Run: headless pygame with SDL's dummy video driver; simulated clock (each Clock.tick advances the game by its frame time, no real sleeping); random seed 0; keys injected as events and as key.get_pressed() state; mouse plan: one left click at the window centre at the start of phase 2, then a move to the lower-right quarter at the start of phase 3.
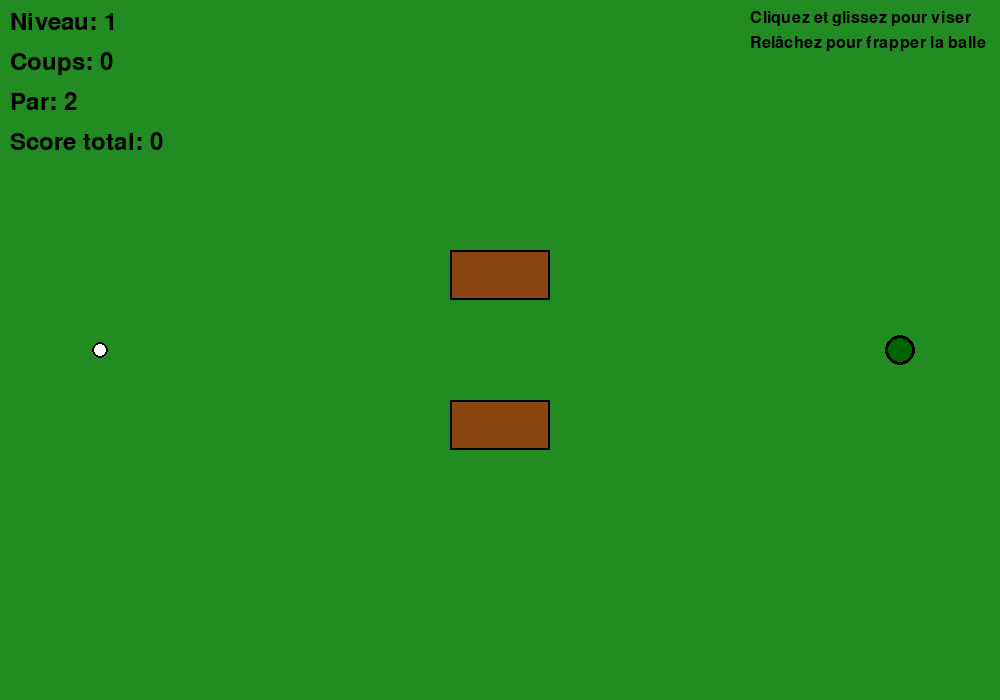
Frame 1 of 4 · flips 1–60 · no input
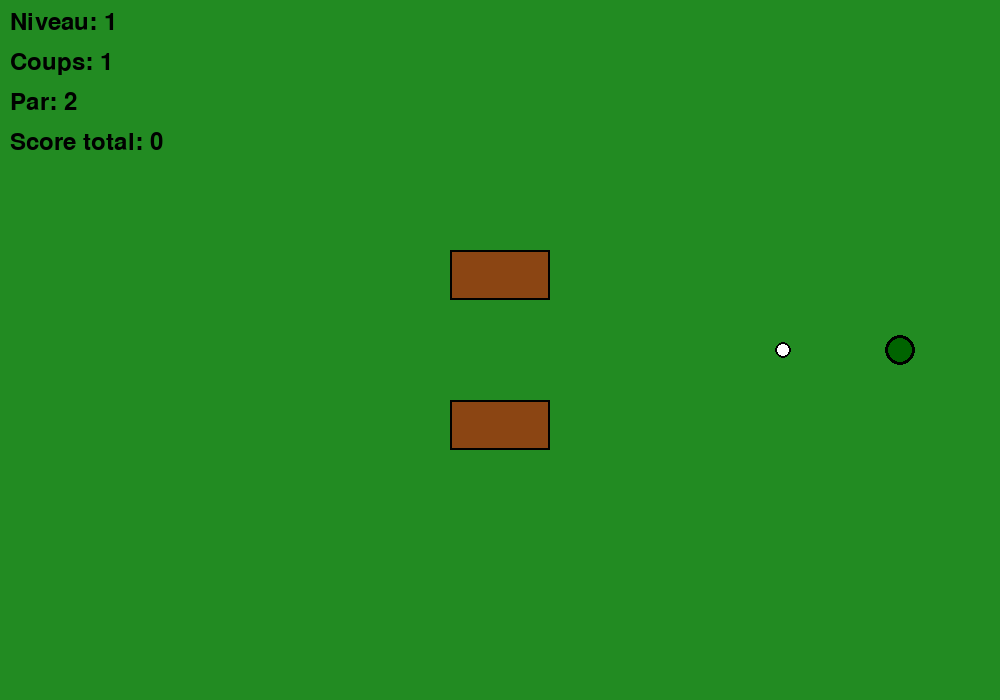
Frame 2 of 4 · flips 61–180 · clicked the window centre · tapped SPACE, RETURN · held RIGHT (→), D
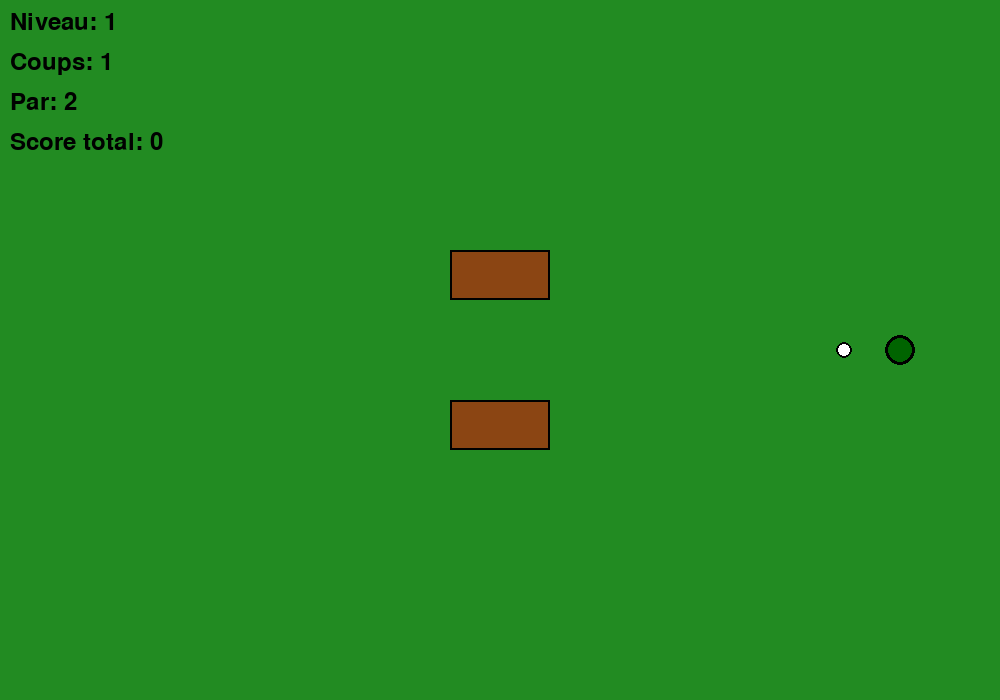
Frame 3 of 4 · flips 181–300 · moved the mouse to the lower-right quarter · held DOWN (↓), S
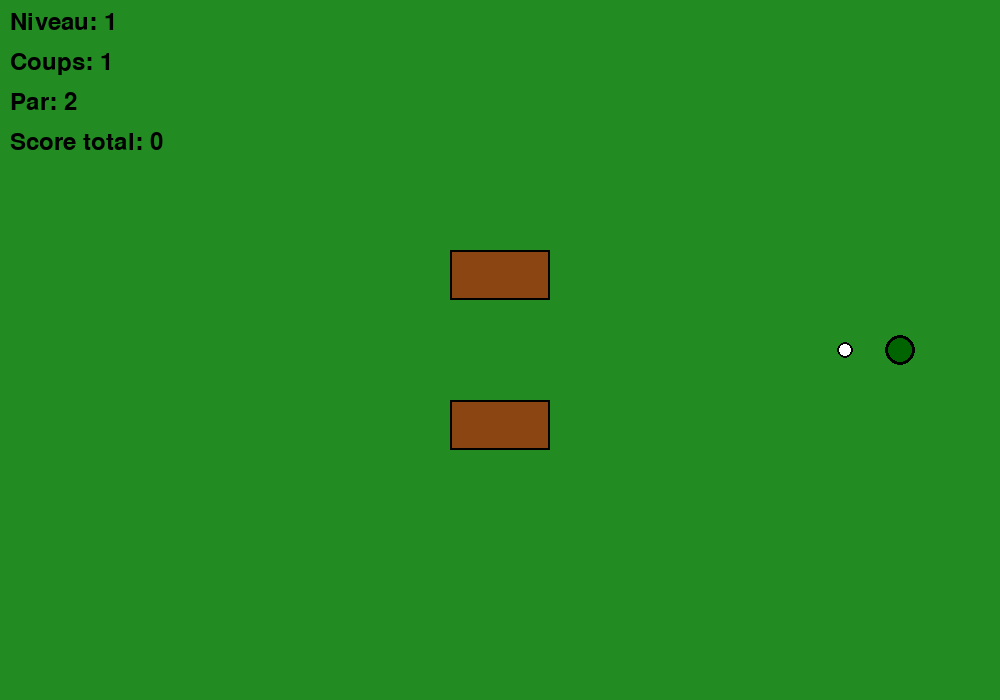
Frame 4 of 4 · flips 301–420 · held LEFT (←), A, UP (↑), W

The pygame program that drew these frames:

import pygame
import math
import random
import sys

# Initialisation de Pygame
pygame.init()

# Constantes
LARGEUR = 1000
HAUTEUR = 700
FPS = 60

# Couleurs
BLANC = (255, 255, 255)
NOIR = (0, 0, 0)
VERT = (34, 139, 34)
VERT_FONCE = (0, 100, 0)
ROUGE = (255, 0, 0)
BLEU = (0, 0, 255)
JAUNE = (255, 255, 0)
MARRON = (139, 69, 19)
GRIS = (128, 128, 128)
ORANGE = (255, 165, 0)

class Balle:
    def __init__(self, x, y):
        self.x = x
        self.y = y
        self.vitesse_x = 0
        self.vitesse_y = 0
        self.rayon = 8
        self.friction = 0.98
        self.en_mouvement = False
    
    def appliquer_force(self, force_x, force_y):
        self.vitesse_x = force_x
        self.vitesse_y = force_y
        self.en_mouvement = True
    
    def mettre_a_jour(self):
        if self.en_mouvement:
            # Appliquer la vitesse
            self.x += self.vitesse_x
            self.y += self.vitesse_y
            
            # Appliquer la friction
            self.vitesse_x *= self.friction
            self.vitesse_y *= self.friction
            
            # Arrêter si la vitesse est très faible
            if abs(self.vitesse_x) < 0.1 and abs(self.vitesse_y) < 0.1:
                self.vitesse_x = 0
                self.vitesse_y = 0
                self.en_mouvement = False
    
    def rebondir_mur(self, largeur, hauteur):
        if self.x - self.rayon <= 0 or self.x + self.rayon >= largeur:
            self.vitesse_x = -self.vitesse_x * 0.8
            self.x = max(self.rayon, min(largeur - self.rayon, self.x))
        
        if self.y - self.rayon <= 0 or self.y + self.rayon >= hauteur:
            self.vitesse_y = -self.vitesse_y * 0.8
            self.y = max(self.rayon, min(hauteur - self.rayon, self.y))
    
    def dessiner(self, surface):
        pygame.draw.circle(surface, BLANC, (int(self.x), int(self.y)), self.rayon)
        pygame.draw.circle(surface, NOIR, (int(self.x), int(self.y)), self.rayon, 2)

class Trou:
    def __init__(self, x, y):
        self.x = x
        self.y = y
        self.rayon = 15
    
    def contient_balle(self, balle):
        distance = math.sqrt((balle.x - self.x)**2 + (balle.y - self.y)**2)
        return distance < self.rayon - balle.rayon + 5
    
    def dessiner(self, surface):
        pygame.draw.circle(surface, NOIR, (int(self.x), int(self.y)), self.rayon)
        pygame.draw.circle(surface, VERT_FONCE, (int(self.x), int(self.y)), self.rayon - 3)

class Obstacle:
    def __init__(self, x, y, largeur, hauteur, type_obstacle="rectangle"):
        self.x = x
        self.y = y
        self.largeur = largeur
        self.hauteur = hauteur
        self.type = type_obstacle
    
    def collision_avec_balle(self, balle):
        if self.type == "rectangle":
            return (self.x <= balle.x + balle.rayon and 
                   balle.x - balle.rayon <= self.x + self.largeur and
                   self.y <= balle.y + balle.rayon and 
                   balle.y - balle.rayon <= self.y + self.hauteur)
        elif self.type == "cercle":
            distance = math.sqrt((balle.x - (self.x + self.largeur/2))**2 + 
                               (balle.y - (self.y + self.hauteur/2))**2)
            return distance < balle.rayon + min(self.largeur, self.hauteur)/2
    
    def gerer_collision(self, balle):
        if self.collision_avec_balle(balle):
            if self.type == "rectangle":
                # Déterminer de quel côté la balle a touché
                centre_x = self.x + self.largeur / 2
                centre_y = self.y + self.hauteur / 2
                
                dx = balle.x - centre_x
                dy = balle.y - centre_y
                
                if abs(dx) > abs(dy):
                    balle.vitesse_x = -balle.vitesse_x * 0.8
                    if dx > 0:
                        balle.x = self.x + self.largeur + balle.rayon
                    else:
                        balle.x = self.x - balle.rayon
                else:
                    balle.vitesse_y = -balle.vitesse_y * 0.8
                    if dy > 0:
                        balle.y = self.y + self.hauteur + balle.rayon
                    else:
                        balle.y = self.y - balle.rayon
            
            elif self.type == "cercle":
                centre_x = self.x + self.largeur / 2
                centre_y = self.y + self.hauteur / 2
                
                # Calculer l'angle de collision
                angle = math.atan2(balle.y - centre_y, balle.x - centre_x)
                
                # Éloigner la balle
                rayon_obstacle = min(self.largeur, self.hauteur) / 2
                balle.x = centre_x + math.cos(angle) * (rayon_obstacle + balle.rayon + 1)
                balle.y = centre_y + math.sin(angle) * (rayon_obstacle + balle.rayon + 1)
                
                # Inverser la vitesse selon l'angle
                vitesse_totale = math.sqrt(balle.vitesse_x**2 + balle.vitesse_y**2)
                balle.vitesse_x = math.cos(angle) * vitesse_totale * 0.8
                balle.vitesse_y = math.sin(angle) * vitesse_totale * 0.8
    
    def dessiner(self, surface):
        if self.type == "rectangle":
            pygame.draw.rect(surface, MARRON, (self.x, self.y, self.largeur, self.hauteur))
            pygame.draw.rect(surface, NOIR, (self.x, self.y, self.largeur, self.hauteur), 2)
        elif self.type == "cercle":
            rayon = min(self.largeur, self.hauteur) // 2
            centre_x = self.x + self.largeur // 2
            centre_y = self.y + self.hauteur // 2
            pygame.draw.circle(surface, GRIS, (centre_x, centre_y), rayon)
            pygame.draw.circle(surface, NOIR, (centre_x, centre_y), rayon, 2)

class Niveau:
    def __init__(self, numero):
        self.numero = numero
        self.balle_depart = None
        self.trou = None
        self.obstacles = []
        self.par = 3
        self.generer_niveau()
    
    def generer_niveau(self):
        if self.numero == 1:
            # Niveau simple
            self.balle_depart = (100, HAUTEUR // 2)
            self.trou = Trou(LARGEUR - 100, HAUTEUR // 2)
            self.obstacles = [
                Obstacle(LARGEUR // 2 - 50, HAUTEUR // 2 - 100, 100, 50),
                Obstacle(LARGEUR // 2 - 50, HAUTEUR // 2 + 50, 100, 50)
            ]
            self.par = 2
        
        elif self.numero == 2:
            # Niveau avec obstacles circulaires
            self.balle_depart = (80, 100)
            self.trou = Trou(LARGEUR - 80, HAUTEUR - 100)
            self.obstacles = [
                Obstacle(300, 200, 80, 80, "cercle"),
                Obstacle(600, 300, 80, 80, "cercle"),
                Obstacle(400, 450, 100, 30)
            ]
            self.par = 3
        
        elif self.numero == 3:
            # Niveau labyrinthe
            self.balle_depart = (50, 50)
            self.trou = Trou(LARGEUR - 50, HAUTEUR - 50)
            self.obstacles = [
                Obstacle(200, 0, 20, 300),
                Obstacle(400, 200, 20, 300),
                Obstacle(600, 0, 20, 400),
                Obstacle(0, 300, 250, 20),
                Obstacle(300, 500, 350, 20)
            ]
            self.par = 4
        
        elif self.numero == 4:
            # Niveau complexe
            self.balle_depart = (LARGEUR // 2, HAUTEUR - 50)
            self.trou = Trou(LARGEUR // 2, 50)
            self.obstacles = [
                Obstacle(200, 200, 60, 60, "cercle"),
                Obstacle(600, 200, 60, 60, "cercle"),
                Obstacle(400, 350, 60, 60, "cercle"),
                Obstacle(100, 400, 200, 20),
                Obstacle(600, 400, 200, 20),
                Obstacle(350, 150, 100, 20)
            ]
            self.par = 4
        
        else:
            # Niveau aléatoire
            self.balle_depart = (random.randint(50, 150), random.randint(50, HAUTEUR - 50))
            self.trou = Trou(random.randint(LARGEUR - 150, LARGEUR - 50), 
                           random.randint(50, HAUTEUR - 50))
            
            self.obstacles = []
            for _ in range(random.randint(3, 6)):
                x = random.randint(200, LARGEUR - 300)
                y = random.randint(100, HAUTEUR - 200)
                if random.choice([True, False]):
                    # Obstacle rectangulaire
                    largeur = random.randint(50, 150)
                    hauteur = random.randint(20, 80)
                    self.obstacles.append(Obstacle(x, y, largeur, hauteur))
                else:
                    # Obstacle circulaire
                    taille = random.randint(40, 80)
                    self.obstacles.append(Obstacle(x, y, taille, taille, "cercle"))
            
            self.par = random.randint(3, 5)

class JeuGolf:
    def __init__(self):
        self.ecran = pygame.display.set_mode((LARGEUR, HAUTEUR))
        pygame.display.set_caption("Mini Golf")
        self.horloge = pygame.time.Clock()
        
        # État du jeu
        self.niveau_actuel = 1
        self.niveau = Niveau(self.niveau_actuel)
        self.balle = Balle(*self.niveau.balle_depart)
        self.coups = 0
        self.score_total = 0
        
        # Contrôles
        self.viser = False
        self.position_souris = (0, 0)
        self.force_max = 15
        
        # Interface
        self.font = pygame.font.Font(None, 36)
        self.font_petit = pygame.font.Font(None, 24)
        
        # État de fin de niveau
        self.niveau_termine = False
        self.temps_fin_niveau = 0
        
        # État de fin de jeu
        self.jeu_termine = False
        self.nombre_niveaux = 5
    
    def calculer_force(self, pos_souris):
        dx = pos_souris[0] - self.balle.x
        dy = pos_souris[1] - self.balle.y
        distance = math.sqrt(dx**2 + dy**2)
        
        # Limiter la force
        if distance > 100:
            distance = 100
        
        force = distance / 100 * self.force_max
        angle = math.atan2(dy, dx)
        
        force_x = math.cos(angle) * force
        force_y = math.sin(angle) * force
        
        return force_x, force_y
    
    def niveau_suivant(self):
        self.niveau_actuel += 1
        if self.niveau_actuel > self.nombre_niveaux:
            self.jeu_termine = True
            return
        
        self.niveau = Niveau(self.niveau_actuel)
        self.balle = Balle(*self.niveau.balle_depart)
        self.coups = 0
        self.niveau_termine = False
    
    def reinitialiser_niveau(self):
        self.balle = Balle(*self.niveau.balle_depart)
        self.coups = 0
        self.niveau_termine = False
    
    def reinitialiser_jeu(self):
        self.niveau_actuel = 1
        self.niveau = Niveau(self.niveau_actuel)
        self.balle = Balle(*self.niveau.balle_depart)
        self.coups = 0
        self.score_total = 0
        self.niveau_termine = False
        self.jeu_termine = False
    
    def dessiner_visee(self):
        if self.viser and not self.balle.en_mouvement:
            # Ligne de visée
            pygame.draw.line(self.ecran, ROUGE, 
                           (int(self.balle.x), int(self.balle.y)), 
                           self.position_souris, 2)
            
            # Indicateur de force
            dx = self.position_souris[0] - self.balle.x
            dy = self.position_souris[1] - self.balle.y
            distance = math.sqrt(dx**2 + dy**2)
            force_pourcentage = min(distance / 100, 1.0)
            
            # Barre de force
            barre_x = 10
            barre_y = HAUTEUR - 60
            barre_largeur = 200
            barre_hauteur = 20
            
            pygame.draw.rect(self.ecran, GRIS, (barre_x, barre_y, barre_largeur, barre_hauteur))
            pygame.draw.rect(self.ecran, ROUGE, (barre_x, barre_y, 
                           int(barre_largeur * force_pourcentage), barre_hauteur))
            pygame.draw.rect(self.ecran, NOIR, (barre_x, barre_y, barre_largeur, barre_hauteur), 2)
            
            texte_force = self.font_petit.render("Force", True, NOIR)
            self.ecran.blit(texte_force, (barre_x, barre_y - 25))
    
    def dessiner_interface(self):
        # Informations du niveau
        texte_niveau = self.font.render(f"Niveau: {self.niveau_actuel}", True, NOIR)
        self.ecran.blit(texte_niveau, (10, 10))
        
        texte_coups = self.font.render(f"Coups: {self.coups}", True, NOIR)
        self.ecran.blit(texte_coups, (10, 50))
        
        texte_par = self.font.render(f"Par: {self.niveau.par}", True, NOIR)
        self.ecran.blit(texte_par, (10, 90))
        
        texte_score = self.font.render(f"Score total: {self.score_total}", True, NOIR)
        self.ecran.blit(texte_score, (10, 130))
        
        # Instructions
        if self.coups == 0:
            instructions = [
                "Cliquez et glissez pour viser",
                "Relâchez pour frapper la balle"
            ]
            for i, instruction in enumerate(instructions):
                texte = self.font_petit.render(instruction, True, NOIR)
                self.ecran.blit(texte, (LARGEUR - 250, 10 + i * 25))
    
    def dessiner_fin_niveau(self):
        if self.niveau_termine:
            # Calculer le score pour ce niveau
            difference = self.coups - self.niveau.par
            if difference <= -2:
                message = "EAGLE!"
                couleur = BLEU
            elif difference == -1:
                message = "BIRDIE!"
                couleur = VERT
            elif difference == 0:
                message = "PAR!"
                couleur = NOIR
            elif difference == 1:
                message = "BOGEY"
                couleur = ORANGE
            else:
                message = "DOUBLE BOGEY+"
                couleur = ROUGE
            
            # Fond semi-transparent
            overlay = pygame.Surface((LARGEUR, HAUTEUR))
            overlay.set_alpha(128)
            overlay.fill(BLANC)
            self.ecran.blit(overlay, (0, 0))
            
            # Message
            texte_message = self.font.render(message, True, couleur)
            rect_message = texte_message.get_rect(center=(LARGEUR//2, HAUTEUR//2 - 50))
            self.ecran.blit(texte_message, rect_message)
            
            # Détails
            texte_coups = self.font.render(f"Coups: {self.coups} (Par: {self.niveau.par})", True, NOIR)
            rect_coups = texte_coups.get_rect(center=(LARGEUR//2, HAUTEUR//2))
            self.ecran.blit(texte_coups, rect_coups)
            
            # Instructions
            if self.niveau_actuel < self.nombre_niveaux:
                texte_suivant = self.font_petit.render("Appuyez sur ESPACE pour le niveau suivant", True, NOIR)
                rect_suivant = texte_suivant.get_rect(center=(LARGEUR//2, HAUTEUR//2 + 50))
                self.ecran.blit(texte_suivant, rect_suivant)
            
            texte_recommencer = self.font_petit.render("Appuyez sur R pour recommencer ce niveau", True, NOIR)
            rect_recommencer = texte_recommencer.get_rect(center=(LARGEUR//2, HAUTEUR//2 + 80))
            self.ecran.blit(texte_recommencer, rect_recommencer)
    
    def dessiner_fin_jeu(self):
        if self.jeu_termine:
            # Fond semi-transparent
            overlay = pygame.Surface((LARGEUR, HAUTEUR))
            overlay.set_alpha(128)
            overlay.fill(BLANC)
            self.ecran.blit(overlay, (0, 0))
            
            # Message de fin
            texte_fin = self.font.render("FÉLICITATIONS!", True, VERT)
            rect_fin = texte_fin.get_rect(center=(LARGEUR//2, HAUTEUR//2 - 80))
            self.ecran.blit(texte_fin, rect_fin)
            
            texte_termine = self.font.render("Vous avez terminé tous les niveaux!", True, NOIR)
            rect_termine = texte_termine.get_rect(center=(LARGEUR//2, HAUTEUR//2 - 40))
            self.ecran.blit(texte_termine, rect_termine)
            
            # Score final
            texte_score_final = self.font.render(f"Score final: {self.score_total}", True, NOIR)
            rect_score_final = texte_score_final.get_rect(center=(LARGEUR//2, HAUTEUR//2))
            self.ecran.blit(texte_score_final, rect_score_final)
            
            # Instructions
            texte_recommencer = self.font_petit.render("Appuyez sur N pour recommencer ou Q pour quitter", True, NOIR)
            rect_recommencer = texte_recommencer.get_rect(center=(LARGEUR//2, HAUTEUR//2 + 50))
            self.ecran.blit(texte_recommencer, rect_recommencer)
    
    def dessiner(self):
        # Fond (herbe)
        self.ecran.fill(VERT)
        
        # Dessiner les obstacles
        for obstacle in self.niveau.obstacles:
            obstacle.dessiner(self.ecran)
        
        # Dessiner le trou
        self.niveau.trou.dessiner(self.ecran)
        
        # Dessiner la balle
        self.balle.dessiner(self.ecran)
        
        # Dessiner la visée
        self.dessiner_visee()
        
        # Interface
        self.dessiner_interface()
        
        # Écrans de fin
        if self.niveau_termine:
            self.dessiner_fin_niveau()
        
        if self.jeu_termine:
            self.dessiner_fin_jeu()
        
        pygame.display.flip()
    
    def executer(self):
        en_cours = True
        
        while en_cours:
            for event in pygame.event.get():
                if event.type == pygame.QUIT:
                    en_cours = False
                
                elif event.type == pygame.MOUSEBUTTONDOWN:
                    if event.button == 1 and not self.balle.en_mouvement and not self.niveau_termine:
                        self.viser = True
                        self.position_souris = event.pos
                
                elif event.type == pygame.MOUSEMOTION:
                    if self.viser:
                        self.position_souris = event.pos
                
                elif event.type == pygame.MOUSEBUTTONUP:
                    if event.button == 1 and self.viser and not self.niveau_termine:
                        force_x, force_y = self.calculer_force(event.pos)
                        self.balle.appliquer_force(force_x, force_y)
                        self.coups += 1
                        self.viser = False
                
                elif event.type == pygame.KEYDOWN:
                    if self.niveau_termine:
                        if event.key == pygame.K_SPACE and self.niveau_actuel < self.nombre_niveaux:
                            self.score_total += self.coups
                            self.niveau_suivant()
                        elif event.key == pygame.K_r:
                            self.reinitialiser_niveau()
                    
                    if self.jeu_termine:
                        if event.key == pygame.K_n:
                            self.reinitialiser_jeu()
                        elif event.key == pygame.K_q:
                            en_cours = False
            
            if not self.niveau_termine and not self.jeu_termine:
                # Mettre à jour la balle
                self.balle.mettre_a_jour()
                
                # Vérifier les collisions avec les murs
                self.balle.rebondir_mur(LARGEUR, HAUTEUR)
                
                # Vérifier les collisions avec les obstacles
                for obstacle in self.niveau.obstacles:
                    obstacle.gerer_collision(self.balle)
                
                # Vérifier si la balle est dans le trou
                if self.niveau.trou.contient_balle(self.balle):
                    self.niveau_termine = True
                    self.temps_fin_niveau = pygame.time.get_ticks()
            
            self.dessiner()
            self.horloge.tick(FPS)
        
        pygame.quit()
        sys.exit()

if __name__ == "__main__":
    jeu = JeuGolf()
    jeu.executer()
